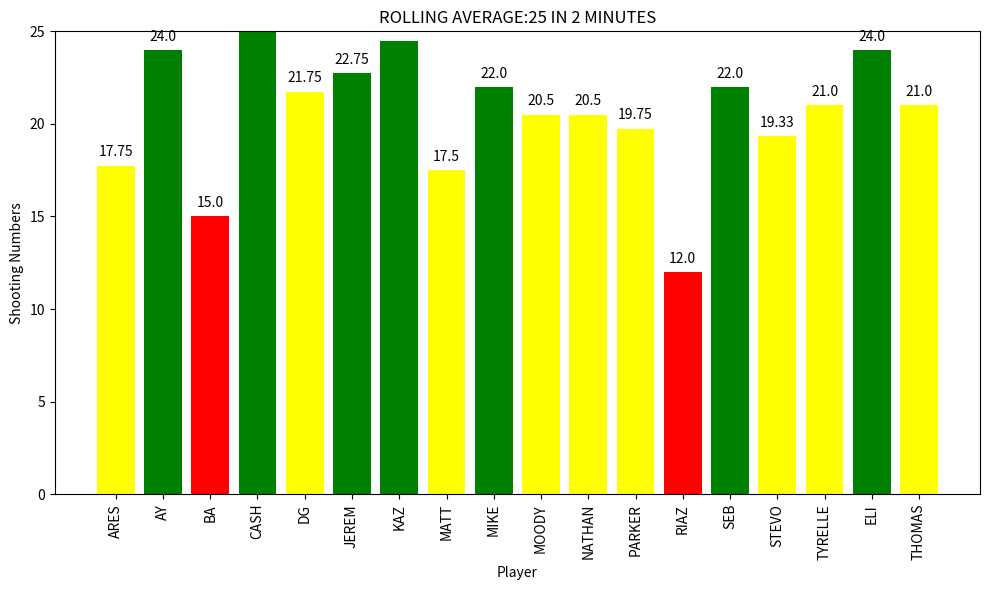

Reproduce this figure in Python.
import matplotlib.pyplot as plt
import numpy as np
from matplotlib.colors import ListedColormap

# FILL IN NAMES AND SHOOTING_NUM
player_names = ["ARES",
"AY",
"BA",
"CASH",
"DG",
"JEREM",
"KAZ",
"MATT",
"MIKE",
"MOODY",
"NATHAN",
"PARKER",
"RIAZ",
"SEB",
"STEVO",
"TYRELLE",
"ELI",
"THOMAS"
]
# shooting_num91223 = [19, 15, 16, 25, 25, 17, 24, 17, 13, 22, 20, 20, 22, 14, 20]
shooting_num = [17.75,
24.00,
15.00,
25.00,
21.75,
22.75,
24.50,
17.50,
22.00,
20.50,
20.50,
19.75,
12.00,
22.00,
19.33,
21.00,
24.00,
21.00
]

colors = []
for percentage in shooting_num:
    if percentage >= 22:
        colors.append('green')
    elif percentage >= 16:
        colors.append('yellow')
    else:
        colors.append('red')

plt.figure(figsize=(10, 6))
bars = plt.bar(player_names, shooting_num, color=colors)

plt.title('ROLLING AVERAGE:25 IN 2 MINUTES')
plt.xlabel('Player')
plt.ylabel('Shooting Numbers')
plt.xticks(rotation=90)
plt.ylim(0, 25)  

for bar, percentage in zip(bars, shooting_num):
    if percentage <= 24:
        plt.text(bar.get_x() + bar.get_width() / 2, bar.get_height() + 0.5, f'{percentage}', ha='center')

plt.tight_layout()
plt.show()
